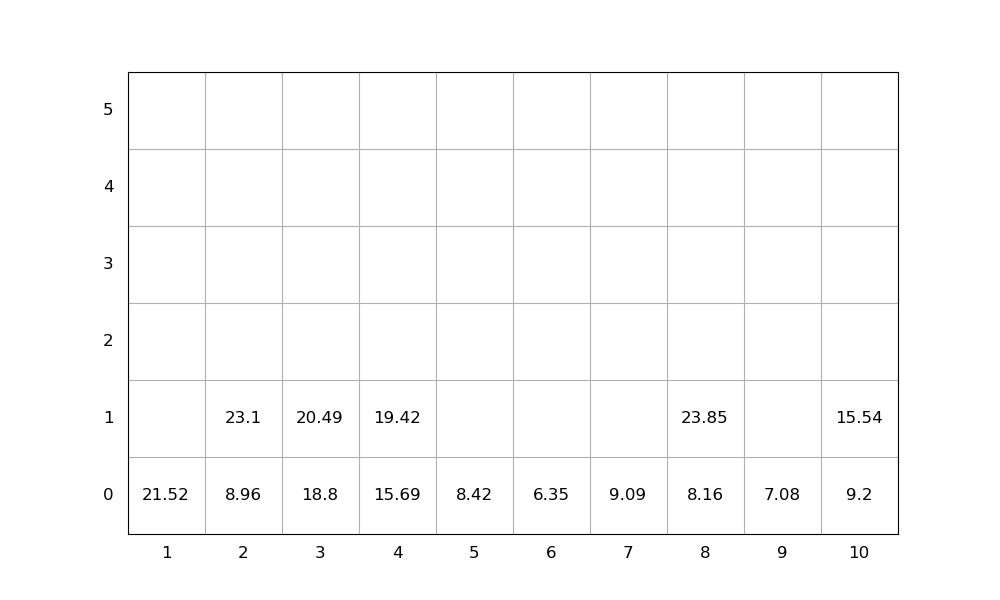

The file beside this chart, header and first rows:
idx, loc_x, loc_y, loc_z, weight, group, score, seq, emerg, reloc, size(ft)
1, 5, 0, 0, 8.42, 0, 8.42, 0, 0, 0, 20
2, 1, 0, 0, 21.52, 0, 21.52, 0, 0, 0, 20
3, 2, 0, 0, 8.96, 0, 8.96, 0, 0, 0, 20
4, 7, 0, 0, 9.09, 0, 9.09, 0, 0, 0, 20
5, 10, 0, 0, 9.2, 0, 9.2, 0, 0, 0, 20
6, 4, 0, 0, 15.69, 0, 15.69, 1, 0, 0, 20
7, 4, 0, 1, 19.42, 0, 19.42, 2, 0, 0, 20
8, 2, 0, 1, 23.1, 0, 23.1, 3, 0, 0, 20
9, 10, 0, 1, 15.54, 0, 15.54, 4, 0, 0, 20
10, 9, 0, 0, 7.08, 0, 7.08, 5, 0, 0, 20
11, 8, 0, 0, 8.16, 0, 8.16, 6, 0, 0, 20
12, 8, 0, 1, 23.85, 0, 23.85, 7, 0, 0, 20
13, 3, 0, 0, 18.8, 0, 18.8, 8, 0, 0, 20
14, 3, 0, 1, 20.49, 0, 20.49, 9, 0, 0, 20
15, 6, 0, 0, 6.35, 0, 6.35, 10, 0, 0, 20
